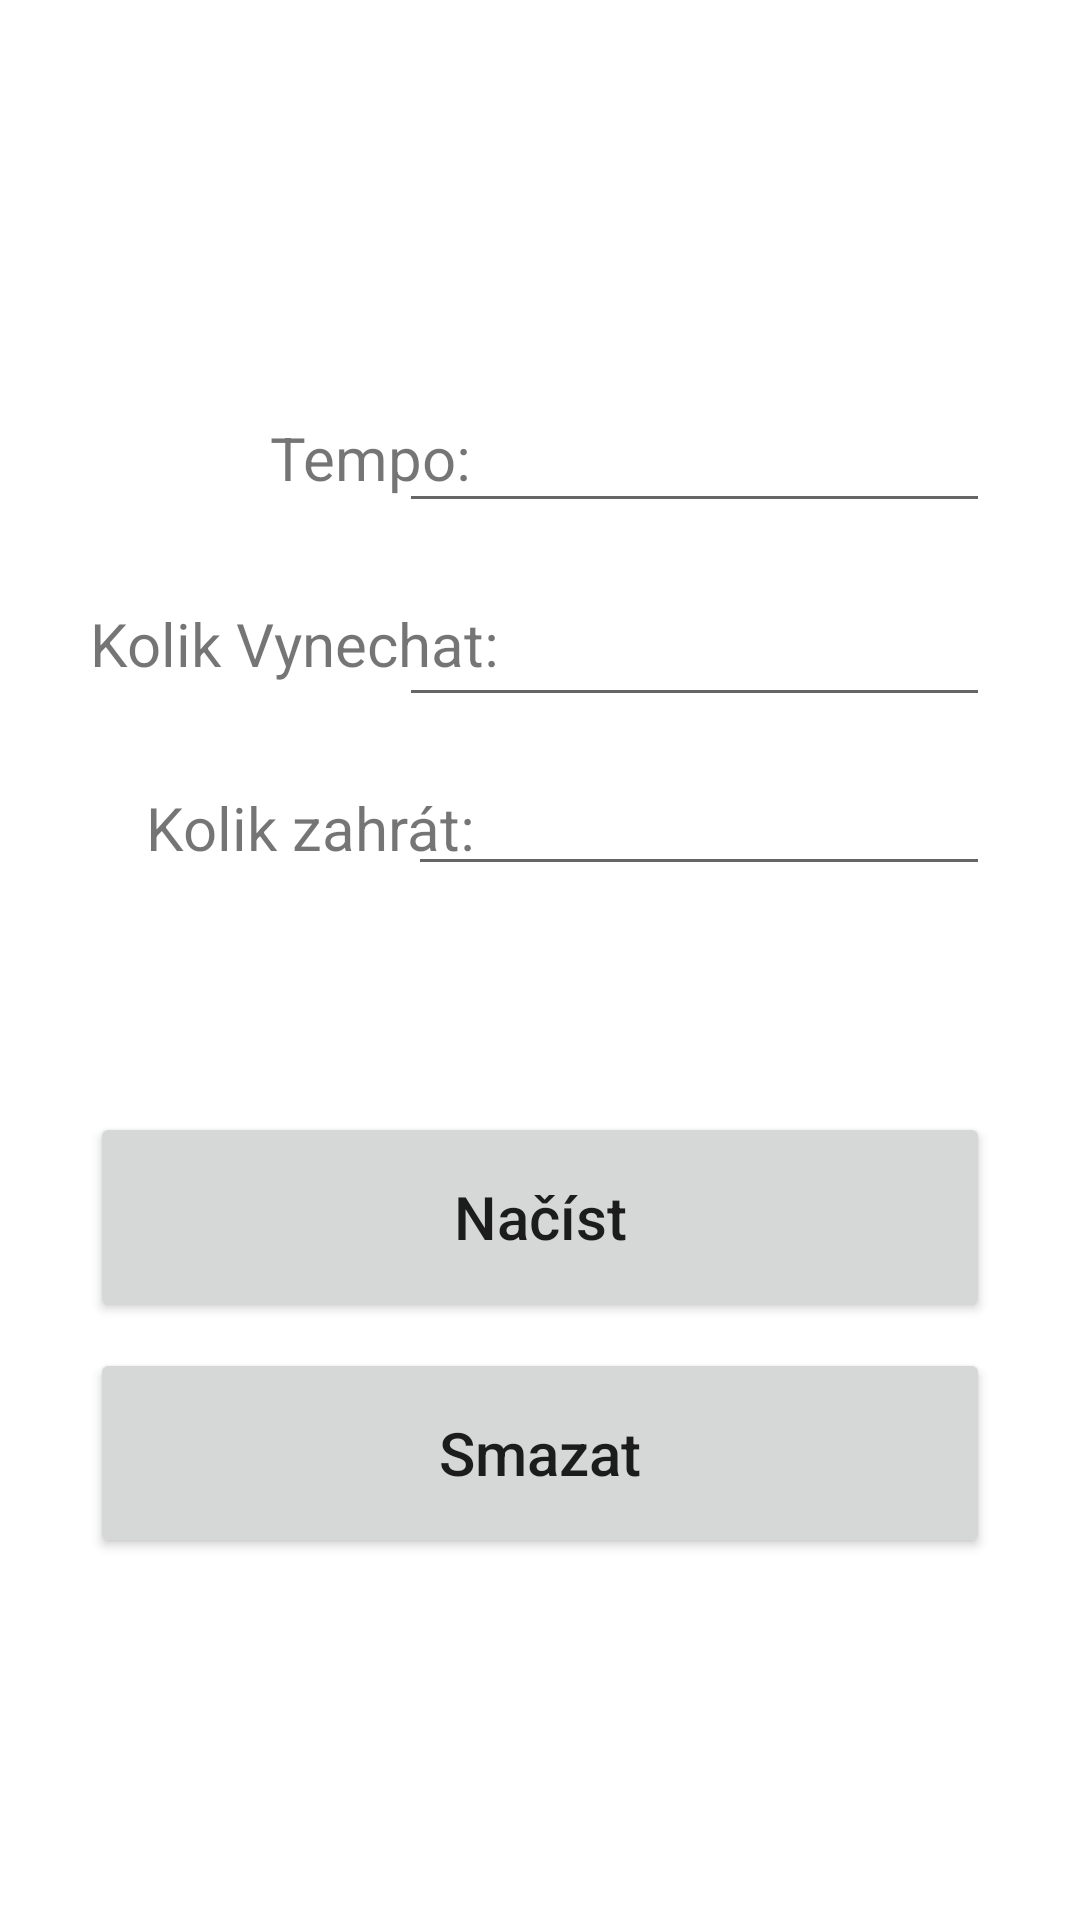

Produce the Android XML layout that renders to this screen, including the resource entries it uses.
<!-- AndroidManifest.xml: application theme Theme.Metronom -->
<!-- res/layout/activity_update.xml -->
<?xml version="1.0" encoding="utf-8"?>
<androidx.constraintlayout.widget.ConstraintLayout xmlns:android="http://schemas.android.com/apk/res/android"
    xmlns:app="http://schemas.android.com/apk/res-auto"
    xmlns:tools="http://schemas.android.com/tools"
    android:layout_width="match_parent"
    android:layout_height="match_parent"
    tools:context=".MainActivity"
    android:padding="30dp">

    <EditText
        android:id="@+id/tempo"
        android:layout_width="197dp"
        android:layout_height="44dp"
        android:ems="10"
        android:inputType=""
        app:layout_constraintBottom_toBottomOf="parent"
        app:layout_constraintEnd_toEndOf="parent"
        app:layout_constraintHorizontal_bias="1.0"
        app:layout_constraintStart_toStartOf="parent"
        app:layout_constraintTop_toTopOf="parent"
        app:layout_constraintVertical_bias="0.187" />

    <EditText
        android:id="@+id/kolik_vynechat2"
        android:layout_width="197dp"
        android:layout_height="43dp"
        android:ems="10"
        android:inputType=""
        app:layout_constraintBottom_toBottomOf="parent"
        app:layout_constraintEnd_toEndOf="parent"
        app:layout_constraintHorizontal_bias="1.0"
        app:layout_constraintStart_toStartOf="parent"
        app:layout_constraintTop_toTopOf="parent"
        app:layout_constraintVertical_bias="0.309" />

    <EditText
        android:id="@+id/kolik_zahrat2"
        android:layout_width="194dp"
        android:layout_height="45dp"
        android:ems="10"
        android:inputType="text"
        app:layout_constraintBottom_toBottomOf="parent"
        app:layout_constraintEnd_toEndOf="parent"
        app:layout_constraintHorizontal_bias="1.0"
        app:layout_constraintStart_toStartOf="parent"
        app:layout_constraintTop_toTopOf="parent"
        app:layout_constraintVertical_bias="0.412" />

    <Button
        android:id="@+id/nacist_btn"
        android:layout_width="match_parent"
        android:layout_height="70dp"
        android:text="Načíst"
        android:textAllCaps="false"
        android:textSize="20sp"
        app:layout_constraintBottom_toBottomOf="parent"
        app:layout_constraintEnd_toEndOf="parent"
        app:layout_constraintStart_toStartOf="parent"
        app:layout_constraintTop_toTopOf="parent"
        app:layout_constraintVertical_bias="0.668" />

    <Button
        android:id="@+id/smazat_btn"
        android:layout_width="match_parent"
        android:layout_height="70dp"
        android:text="Smazat"
        android:textAllCaps="false"
        android:textSize="20sp"
        app:layout_constraintBottom_toBottomOf="parent"
        app:layout_constraintEnd_toEndOf="parent"
        app:layout_constraintStart_toStartOf="parent"
        app:layout_constraintTop_toTopOf="parent"
        app:layout_constraintVertical_bias="0.822" />

    <TextView
        android:id="@+id/textView10"
        android:layout_width="wrap_content"
        android:layout_height="wrap_content"
        android:text="Tempo:"
        android:textSize="20sp"
        app:layout_constraintBottom_toBottomOf="parent"
        app:layout_constraintEnd_toEndOf="parent"
        app:layout_constraintHorizontal_bias="0.258"
        app:layout_constraintStart_toStartOf="parent"
        app:layout_constraintTop_toTopOf="parent"
        app:layout_constraintVertical_bias="0.197" />

    <TextView
        android:id="@+id/textView12"
        android:layout_width="wrap_content"
        android:layout_height="wrap_content"
        android:text="Kolik Vynechat:"
        android:textSize="20sp"
        app:layout_constraintBottom_toBottomOf="parent"
        app:layout_constraintEnd_toEndOf="parent"
        app:layout_constraintHorizontal_bias="0.0"
        app:layout_constraintStart_toStartOf="parent"
        app:layout_constraintTop_toTopOf="parent"
        app:layout_constraintVertical_bias="0.309" />

    <TextView
        android:id="@+id/textView13"
        android:layout_width="wrap_content"
        android:layout_height="wrap_content"
        android:text="Kolik zahrát:"
        android:textSize="20sp"
        app:layout_constraintBottom_toBottomOf="parent"
        app:layout_constraintEnd_toEndOf="parent"
        app:layout_constraintHorizontal_bias="0.099"
        app:layout_constraintStart_toStartOf="parent"
        app:layout_constraintTop_toTopOf="parent"
        app:layout_constraintVertical_bias="0.42" />

</androidx.constraintlayout.widget.ConstraintLayout>
<!-- resources referenced by this layout -->
<resources>
  <style name="Theme.Metronom" parent="Theme.MaterialComponents.DayNight.DarkActionBar">
          
          <item name="colorPrimary">@color/purple_500</item>
          <item name="colorPrimaryVariant">@color/purple_700</item>
          <item name="colorOnPrimary">@color/white</item>
          
          <item name="colorSecondary">@color/teal_200</item>
          <item name="colorSecondaryVariant">@color/teal_700</item>
          <item name="colorOnSecondary">@color/black</item>
          
          <item name="android:statusBarColor" tools:targetApi="l">?attr/colorPrimaryVariant</item>
          
      </style>
  <!-- not gathered from this repository: default colours our renderer supplied (Android Studio template values) -->
  <color name="purple_500">#FF6200EE</color>
  <color name="purple_700">#FF3700B3</color>
  <color name="teal_200">#FF03DAC5</color>
  <color name="teal_700">#FF018786</color>
  <color name="black">#FF000000</color>
  <color name="white">#FFFFFFFF</color>
</resources>
